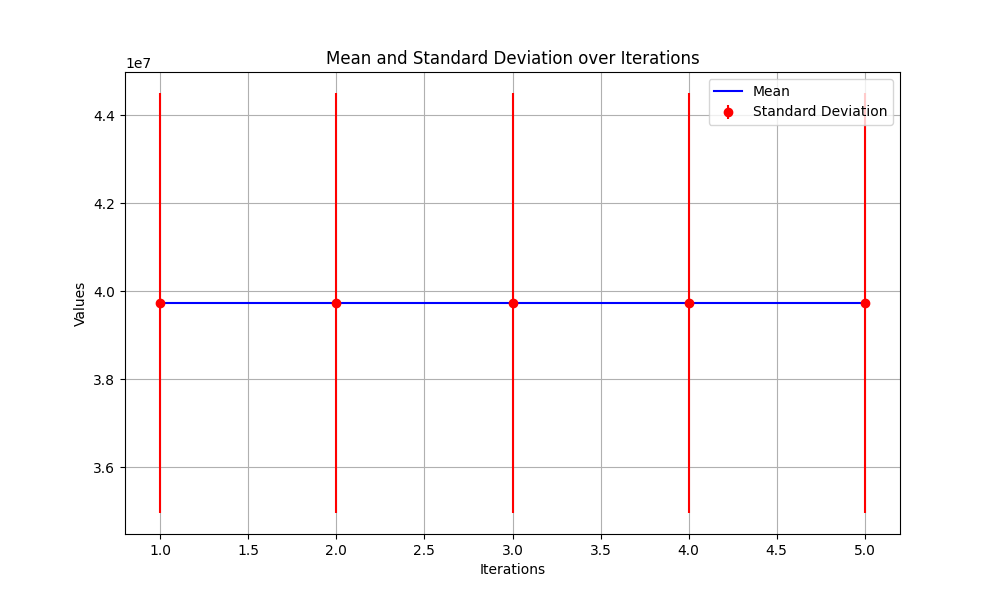

Data behind this chart, as committed beside it:
Iterations, Mean, Standard Deviation
1, 39735249, 4774196
2, 39735249, 4774196
3, 39735249, 4774196
4, 39735249, 4774196
5, 39735249, 4774196
